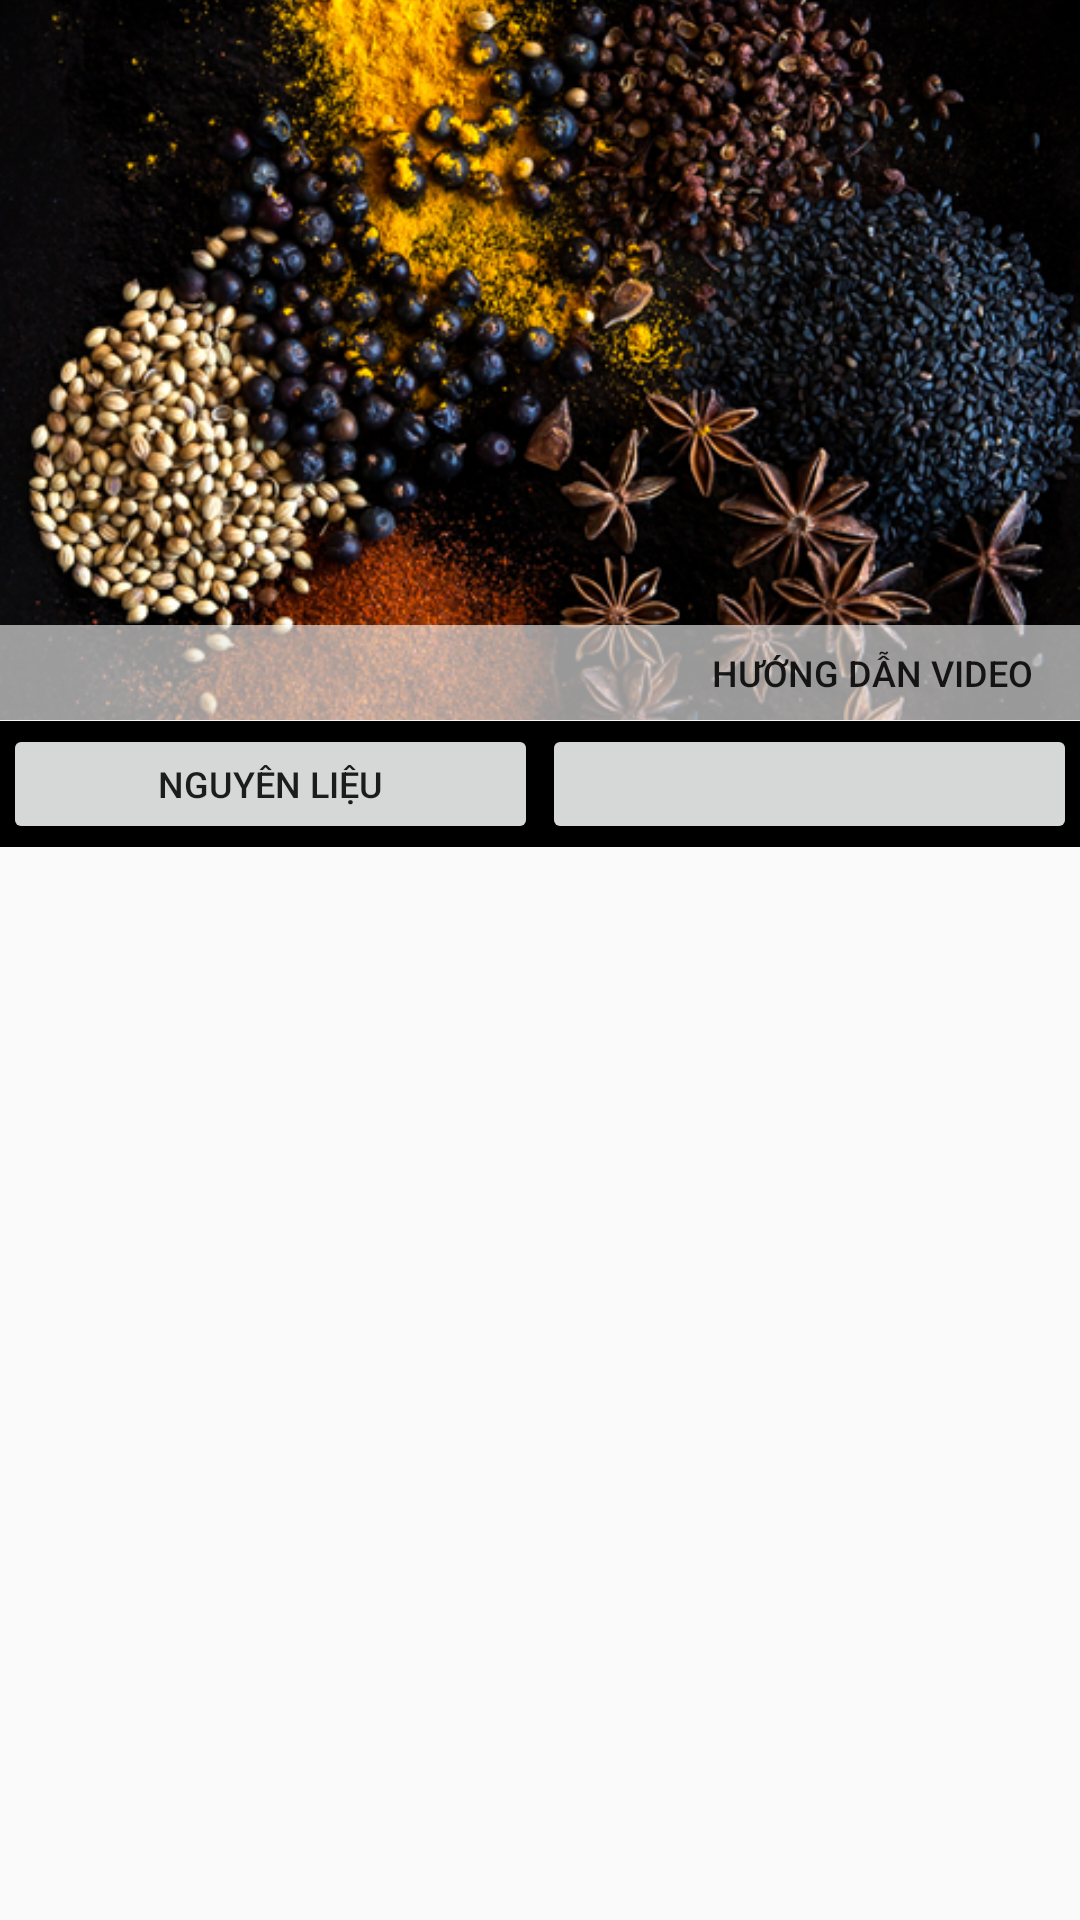

Reconstruct the res/layout file that produces this screen, plus the resources it refers to.
<!-- AndroidManifest.xml: application theme AppTheme -->
<!-- res/layout/activity_chi_tiet_mon_an.xml -->
<?xml version="1.0" encoding="utf-8"?>
<LinearLayout
    xmlns:android="http://schemas.android.com/apk/res/android"
    xmlns:app="http://schemas.android.com/apk/res-auto"
    xmlns:tools="http://schemas.android.com/tools"
    android:layout_width="match_parent"
    android:layout_height="match_parent"
    android:orientation="vertical"
    tools:context=".view.ChiTietMonAnActivity">

    <RelativeLayout
        android:layout_width="match_parent"
        android:layout_height="wrap_content">

        <android.support.constraint.ConstraintLayout
            android:id="@+id/viewIcon"
            android:layout_width="match_parent"
            android:layout_height="wrap_content">

            <ImageView
                android:id="@+id/ivIcon"
                android:layout_width="match_parent"
                android:layout_height="0dp"
                android:scaleType="centerCrop"
                android:src="@drawable/bg_default"
                app:layout_constraintDimensionRatio="1.5:1"
                tools:ignore="UnusedAttribute"/>
        </android.support.constraint.ConstraintLayout>

        <Button
            android:id="@+id/btXemVideo"
            android:layout_width="match_parent"
            android:layout_height="32dp"
            android:layout_alignParentRight="true"
            android:layout_below="@+id/viewIcon"
            android:layout_marginTop="-32dp"
            android:background="#99ffffff"
            android:foreground="?android:attr/selectableItemBackground"
            android:gravity="center_vertical|right"
            android:paddingRight="16dp"
            android:text="@string/bt_watch_video"
            android:textSize="12dp"
            />

        <ImageButton
            android:id="@+id/btYeuThich"
            android:layout_width="48dp"
            android:layout_height="48dp"
            android:layout_alignParentRight="true"
            android:layout_margin="8dp"
            android:background="@null"
            android:scaleType="centerCrop"
            android:src="@drawable/ic_favorite_unselected"
            android:tint="#E91E63"
            />
    </RelativeLayout>

    <LinearLayout
        android:layout_width="match_parent"
        android:layout_height="42dp"

        android:background="@android:color/black"
        android:orientation="horizontal">

        <Button
            android:id="@+id/btNguyenLieu"
            android:layout_width="match_parent"
            android:layout_height="match_parent"
            android:layout_marginBottom="1dp"
            android:layout_marginLeft="1dp"
            android:layout_marginRight="0.5dp"
            android:layout_marginTop="1dp"
            android:layout_weight="1"
            android:foreground="?android:attr/selectableItemBackground"
            android:text="@string/bt_nguyen_lieu"
            android:textAllCaps="true"
            android:textSize="12dp"/>

        <Button
            android:id="@+id/btCheBien"
            android:layout_width="match_parent"
            android:layout_height="match_parent"
            android:layout_marginBottom="1dp"
            android:layout_marginLeft="0.5dp"
            android:layout_marginRight="1dp"
            android:layout_marginTop="1dp"
            android:layout_weight="1"
            android:foreground="?android:attr/selectableItemBackground"
            android:textAllCaps="true"
            android:textSize="12dp"/>
    </LinearLayout>

    <android.support.v7.widget.RecyclerView
        android:id="@+id/rvData"
        android:layout_width="match_parent"
        android:layout_height="match_parent"/>
</LinearLayout>
<!-- resources referenced by this layout -->
<resources>
  <!-- drawable bg_default: png bitmap (drawable, 462632 bytes) -->
  <string name="bt_nguyen_lieu">Nguyên liệu</string>
  <string name="bt_watch_video">Hướng dẫn video</string>
  <style name="AppTheme" parent="Theme.AppCompat.Light.DarkActionBar">
          
          <item name="colorPrimary">@color/colorPrimary</item>
          <item name="colorPrimaryDark">@color/colorPrimaryDark</item>
          <item name="colorAccent">@color/colorAccent</item>
          <item name="android:windowContentTransitions">true</item>
      </style>
  <color name="colorPrimary">#ef3c12</color>
  <color name="colorPrimaryDark">#af2c0e</color>
  <color name="colorAccent">#FF4081</color>
</resources>
